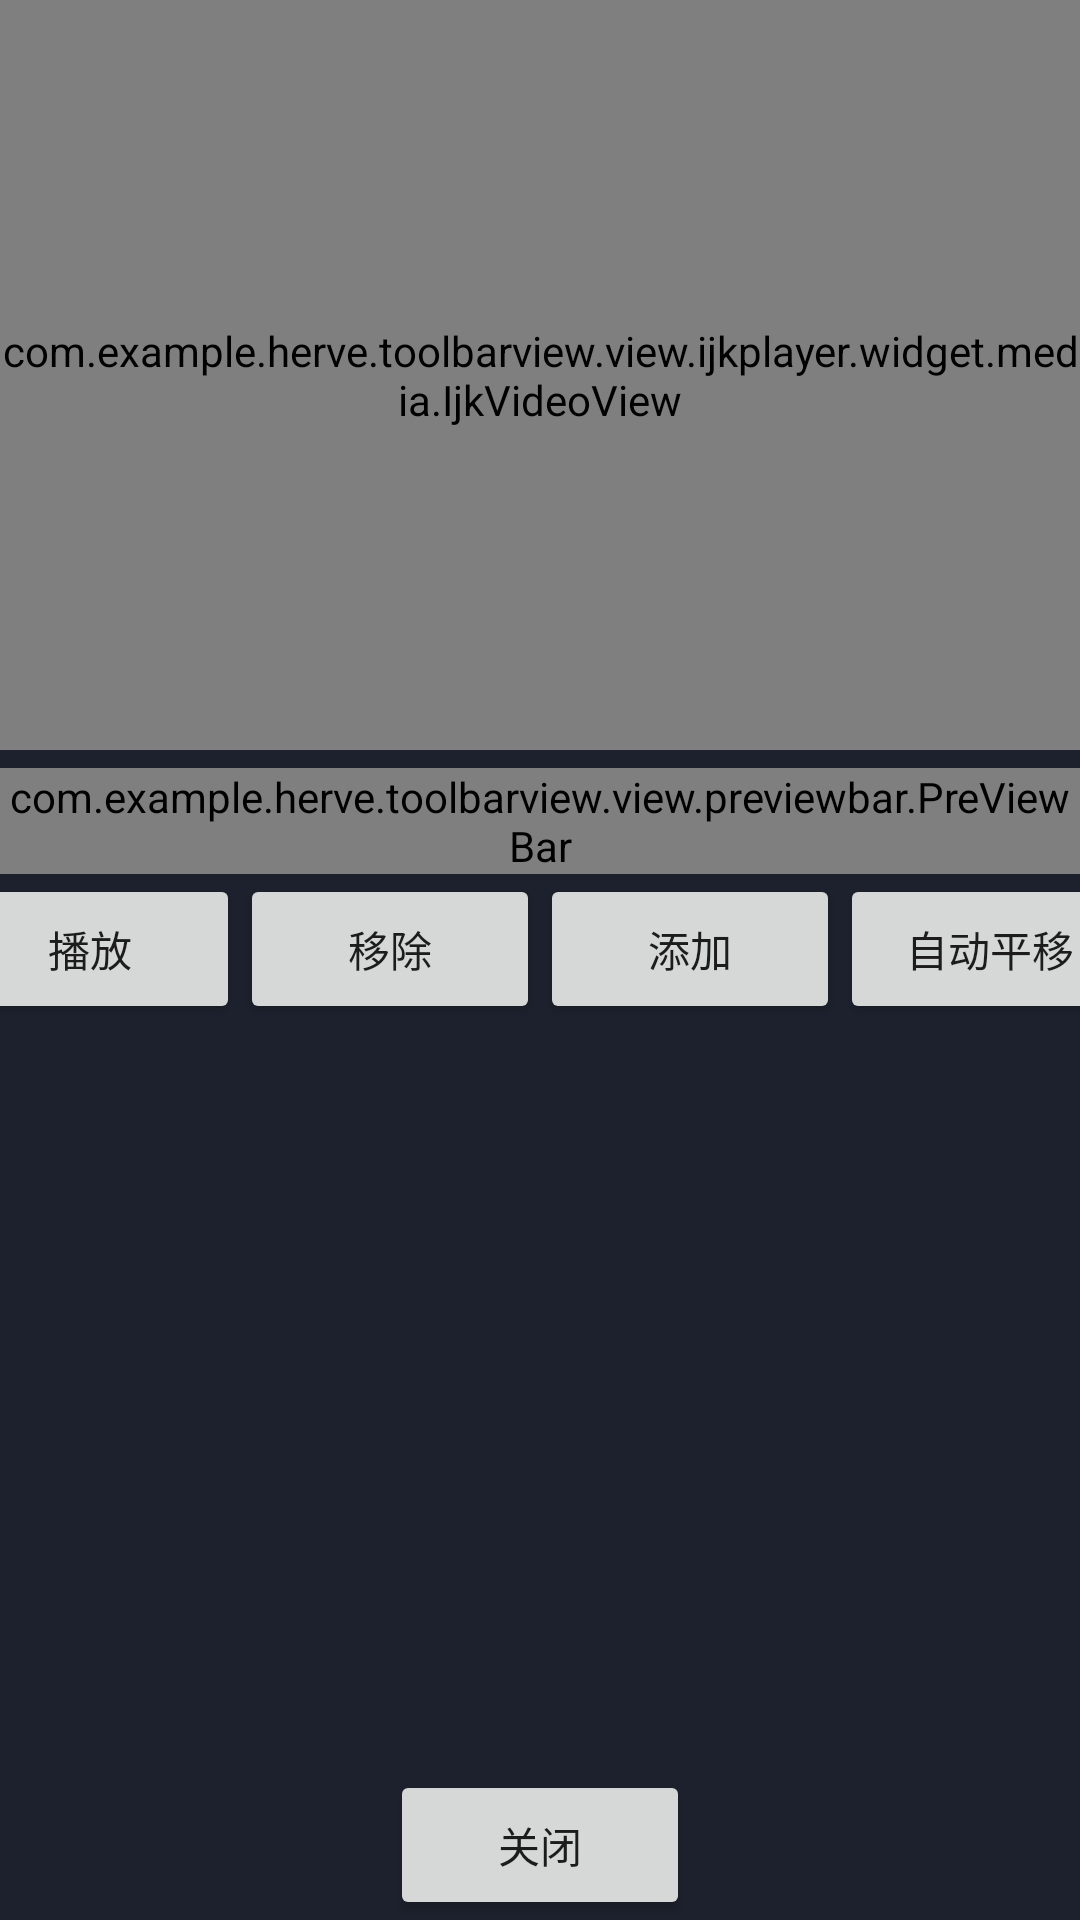

Write the Android layout XML for this screen, with the resource values it uses.
<!-- AndroidManifest.xml: application theme AppTheme -->
<!-- res/layout/activity_main.xml -->
<?xml version="1.0" encoding="utf-8"?>
<RelativeLayout
    xmlns:android="http://schemas.android.com/apk/res/android"
    xmlns:app="http://schemas.android.com/apk/res-auto"
    xmlns:tools="http://schemas.android.com/tools"
    android:id="@+id/activity_main"
    android:layout_width="match_parent"
    android:fitsSystemWindows="true"
    android:layout_height="match_parent"
    tools:context="com.example.herve.toolbarview.ui.MainActivity">

    <RelativeLayout
        android:id="@+id/video_root"
        android:layout_width="match_parent"
        android:layout_height="wrap_content"
        android:layout_alignParentTop="true">

        <com.example.herve.toolbarview.view.ijkplayer.widget.media.IjkVideoView
            android:id="@+id/ijk_video"
            android:layout_width="match_parent"
            android:layout_height="250dp"
            android:layout_alignParentTop="true">

            <TableLayout
                android:id="@+id/hud_view"
                android:layout_width="wrap_content"
                android:layout_height="wrap_content"
                android:layout_gravity="right|center_vertical"
                android:background="@color/ijk_transparent_dark"
                android:padding="8dp"
                android:visibility="gone"/>
        </com.example.herve.toolbarview.view.ijkplayer.widget.media.IjkVideoView>
    </RelativeLayout>


    <com.example.herve.toolbarview.view.previewbar.PreViewBar
        android:id="@+id/preview_bar"
        android:layout_width="wrap_content"
        android:layout_height="wrap_content"
        android:layout_below="@+id/video_root"
        android:layout_marginTop="6dp"
        app:item_normal_color="@color/black_alpha"
        app:item_select_color="@color/yellow_alpha">
    </com.example.herve.toolbarview.view.previewbar.PreViewBar>


    <LinearLayout
        android:layout_width="match_parent"
        android:layout_height="wrap_content"
        android:layout_below="@+id/preview_bar"
        android:gravity="center"
        android:orientation="horizontal">

        <Button
            android:id="@+id/btn_video"
            android:layout_width="100dp"
            android:layout_height="50dp"
            android:text="播放"/>

        <Button
            android:id="@+id/btn_remove"
            android:layout_width="100dp"
            android:layout_height="50dp"
            android:text="移除"/>

        <Button
            android:id="@+id/btn_add"
            android:layout_width="100dp"
            android:layout_height="50dp"
            android:text="添加"/>

        <Button
            android:id="@+id/btn_play"
            android:layout_width="100dp"
            android:layout_height="50dp"
            android:text="自动平移"/>
    </LinearLayout>


    <Button
        android:id="@+id/btn_next"
        android:layout_width="100dp"
        android:layout_height="50dp"
        android:layout_alignParentBottom="true"
        android:layout_centerHorizontal="true"
        android:text="关闭"/>
</RelativeLayout>
<!-- resources referenced by this layout -->
<resources>
  <color name="black_alpha">#717883</color>
  <color name="ijk_transparent_dark">#77000000</color>
  <color name="yellow_alpha">#FFF5DD48</color>
  <style name="AppTheme" parent="Theme.AppCompat.Light.DarkActionBar">
          
          <item name="colorPrimary">@color/colorPrimary</item>
          <item name="colorPrimaryDark">@color/colorPrimaryDark</item>
          <item name="colorAccent">@color/colorAccent</item>
          <item name="android:windowBackground">@color/bg_windows</item>
      </style>
  <color name="colorPrimary">#3F51B5</color>
  <color name="colorPrimaryDark">#303F9F</color>
  <color name="colorAccent">#FF4081</color>
  <color name="bg_windows">#1c212d</color>
</resources>
